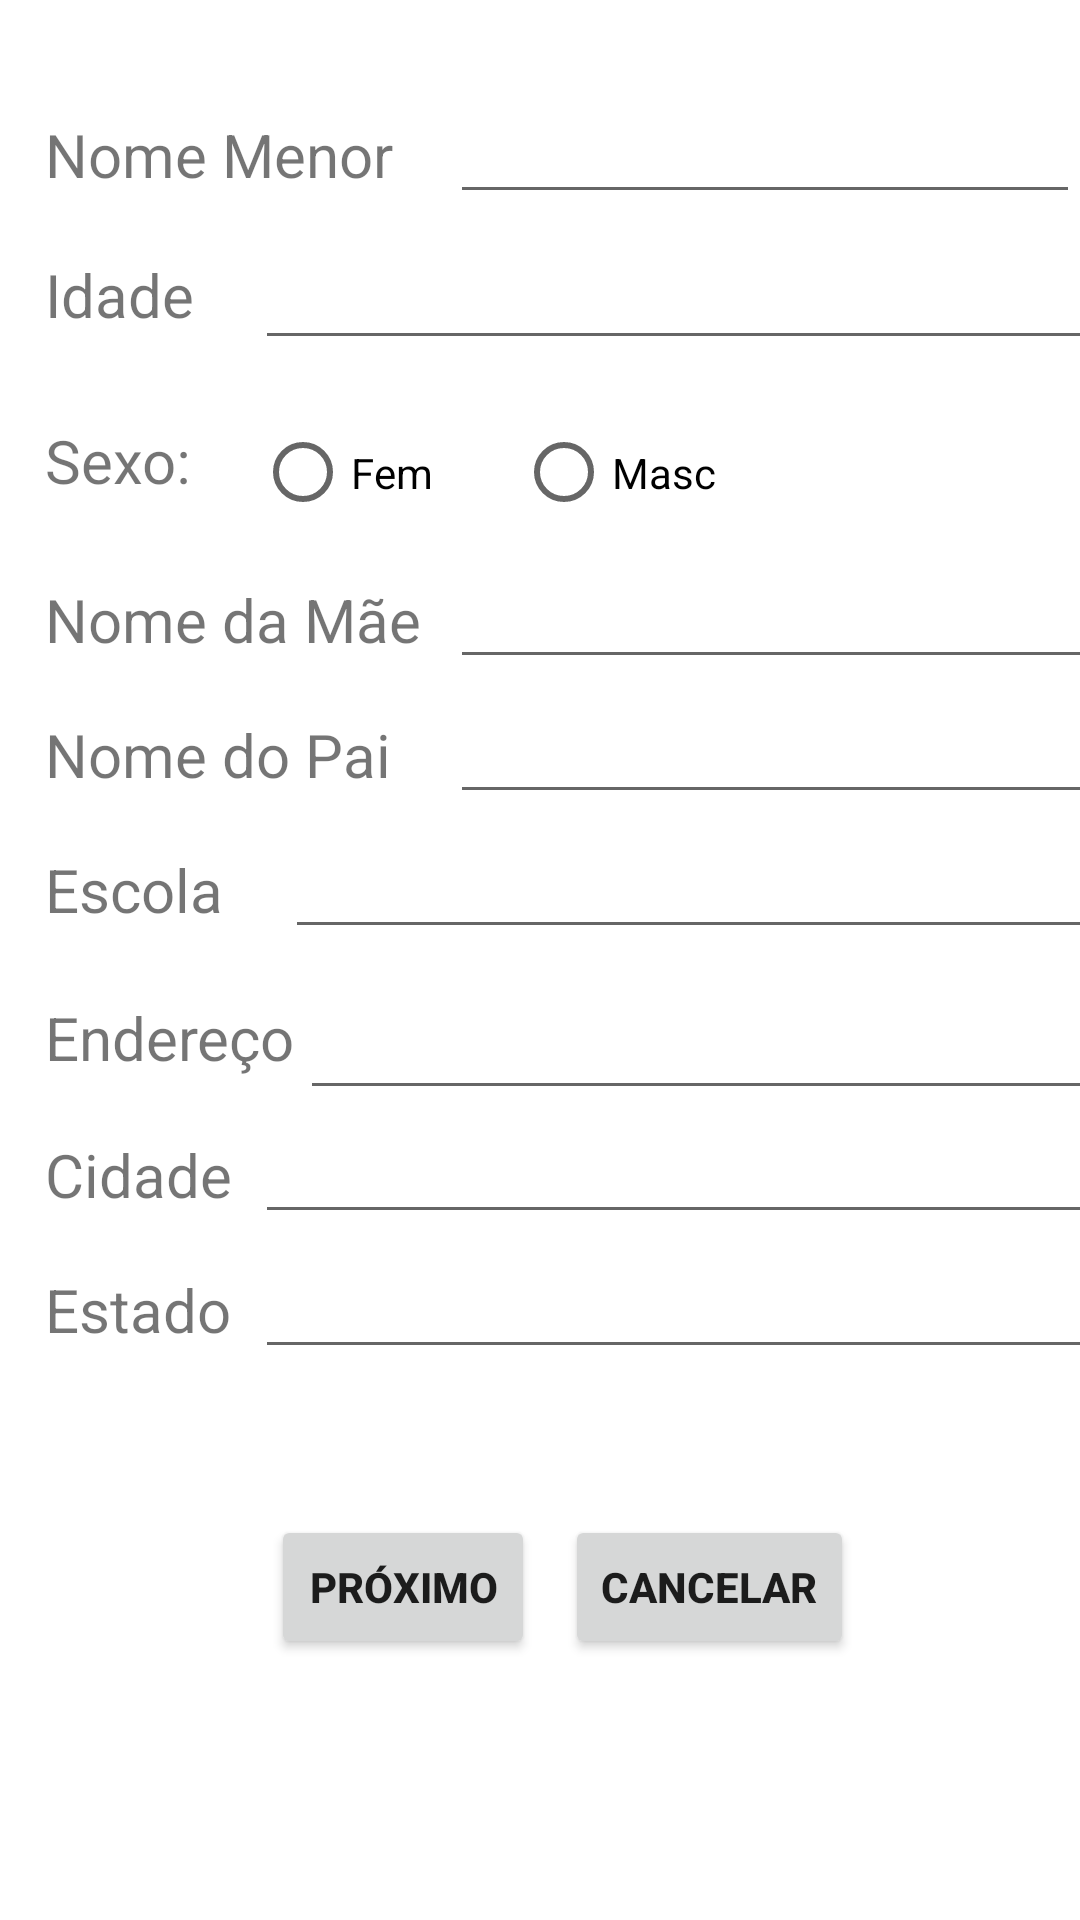

Reconstruct the res/layout file that produces this screen, plus the resources it refers to.
<!-- AndroidManifest.xml: application theme Theme.InfanciaemAlertaApp -->
<!-- res/layout/activity_denuncie_aqui.xml -->
<ScrollView xmlns:android="http://schemas.android.com/apk/res/android"
    xmlns:app="http://schemas.android.com/apk/res-auto"
    xmlns:tools="http://schemas.android.com/tools"
    android:layout_width="match_parent"
    android:layout_height="match_parent">

    <LinearLayout
        android:layout_width="match_parent"
        android:layout_height="match_parent"
        android:orientation="vertical"
        android:layout_marginTop="30dp"
        android:layout_marginLeft="15dp"
        tools:context= ".DenuncieAqui">


        <LinearLayout
            android:layout_width="match_parent"
            android:layout_height="45dp"
            android:orientation="horizontal"
            tools:context= ".DenuncieAqui">

            <TextView

                android:layout_width="135dp"
                android:layout_height="wrap_content"
                android:text="Nome Menor"
                android:textSize="20dp" />


            <EditText

                android:layout_width="match_parent"
                android:layout_height="wrap_content"
                android:id="@+id/edit_TextMenor"/>

        </LinearLayout>

        <LinearLayout
            style="@style/Widget.MaterialComponents.TextInputLayout.OutlinedBox.ExposedDropdownMenu"
            android:layout_width="358dp"
            android:layout_height="60dp"
            android:orientation="horizontal"
            tools:context=".DenuncieAqui">

            <TextView

                android:text="Idade"
                android:textSize="20dp"
                android:layout_width="70dp"
                android:layout_height="wrap_content"/>

            <EditText
                android:id="@+id/edit_TextIdade"
                android:layout_width="match_parent"
                android:layout_height="45dp"/>

        </LinearLayout>

            <LinearLayout
                style="@style/Widget.MaterialComponents.TextInputLayout.OutlinedBox.ExposedDropdownMenu"
                android:layout_width="match_parent"
                android:layout_height="50dp"
                android:orientation="horizontal"
                tools:context=".DenuncieAqui">


            <TextView
                android:id="@+id/TextSexo"
                android:layout_width="70dp"
                android:layout_height="40dp"
                android:layout_gravity="center_vertical"
                android:text="Sexo: "
                android:textSize="20dp"/>

                <RadioGroup
                    android:id="@+id/radioGroupFemorMasc"
                    android:layout_width="match_parent"
                    android:layout_height="50dp"
                    android:orientation="horizontal"
                    android:layout_gravity="center_horizontal"
                    android:layout_marginBottom="20dp"
                    >
            <RadioButton
                android:id="@+id/radioButtonFem"
                android:layout_width="87dp"
                android:layout_height="45dp"
                android:text="Fem" />

            <RadioButton
                android:id="@+id/radioButtonMasc"
                android:layout_width="87dp"
                android:layout_height="45dp"
                android:text="Masc" />

                </RadioGroup>

    </LinearLayout>

        <LinearLayout
            android:layout_width="380dp"
            android:layout_height="45dp"
            android:orientation="horizontal"
            tools:context= ".DenuncieAqui">

            <TextView

                android:text="Nome da Mãe"
                android:textSize="20dp"
                android:layout_width="135dp"
                android:layout_height="wrap_content"/>

            <EditText
                android:layout_width="match_parent"
                android:layout_height="wrap_content"
                android:id="@+id/edit_TextMae"/>

        </LinearLayout>

        <LinearLayout
            android:layout_width="380dp"
            android:layout_height="45dp"
            android:orientation="horizontal"
            tools:context= ".DenuncieAqui">

            <TextView

                android:text="Nome do Pai"
                android:textSize="20dp"
                android:layout_width="135dp"
                android:layout_height="wrap_content"/>

            <EditText
                android:layout_width="match_parent"
                android:layout_height="wrap_content"
                android:id="@+id/edit_TextPai"/>

        </LinearLayout>

        <LinearLayout
            android:layout_width="380dp"
            android:layout_height="45dp"
            android:orientation="horizontal"
            tools:context= ".DenuncieAqui">

            <TextView

                android:text="Escola"
                android:textSize="20dp"
                android:layout_width="80dp"
                android:layout_height="wrap_content"/>

            <EditText
                android:layout_width="match_parent"
                android:layout_height="wrap_content"
                android:id="@+id/edit_TextEscola"/>

        </LinearLayout>

        <LinearLayout
            android:layout_width="380dp"
            android:layout_height="50dp"
            android:orientation="horizontal"
            tools:context= ".DenuncieAqui">

            <TextView
                android:text="Endereço"
                android:textSize="20dp"
                android:layout_width="85dp"
                android:layout_height="wrap_content"/>

            <EditText
                android:layout_width="match_parent"
                android:layout_height="50dp"
                android:id="@+id/edit_TextEnderecoM"/>

        </LinearLayout>

        <LinearLayout
            android:layout_width="380dp"
            android:layout_height="45dp"
            android:orientation="horizontal"
            tools:context= ".DenuncieAqui">

            <TextView

                android:text="Cidade"
                android:textSize="20dp"
                android:layout_width="70dp"
                android:layout_height="wrap_content"/>

            <EditText
                android:layout_width="match_parent"
                android:layout_height="wrap_content"
                android:id="@+id/edit_TextCidadeM"/>

        </LinearLayout>

        <LinearLayout
            android:layout_width="380dp"
            android:layout_height="45dp"
            android:orientation="horizontal"
            tools:context= ".DenuncieAqui">
            <TextView

                android:text="Estado"
                android:textSize="20dp"
                android:layout_width="70dp"
                android:layout_height="wrap_content"/>

            <EditText
                android:layout_width="match_parent"
                android:layout_height="wrap_content"
                android:id="@+id/edit_TextEstadoM"/>

            <ListView
                android:id="@+id/listMenorIdadeSexoMaePaiEscolaEnderecoMEstadoMCidadeM"
                android:layout_width="match_parent"
                android:layout_height="600dp" />

        </LinearLayout>

        <LinearLayout
            android:layout_width="match_parent"
            android:layout_height="match_parent"
            android:layout_marginTop="40dp"
            android:gravity="center"
            android:orientation="horizontal"
            tools:context=".DenuncieAqui">

            <Button
                android:id="@+id/btProximo"
                android:layout_width="wrap_content"
                android:layout_height="wrap_content"
                android:layout_margin="5dp"
                android:text="Próximo"
                android:textStyle="bold" />


            <Button
                android:id="@+id/btDesistir"
                android:layout_width="wrap_content"
                android:layout_height="wrap_content"
                android:layout_margin="5dp"
                android:text="Cancelar"
                android:textStyle="bold" />

        </LinearLayout>

    </LinearLayout>

</ScrollView>
<!-- resources referenced by this layout -->
<resources>
  <style name="Theme.InfanciaemAlertaApp" parent="Theme.MaterialComponents.DayNight.DarkActionBar">
          
          <item name="colorPrimary">@color/purple_500</item>
          <item name="colorPrimaryVariant">@color/purple_700</item>
          <item name="colorOnPrimary">@color/white</item>
          
          <item name="colorSecondary">@color/teal_200</item>
          <item name="colorSecondaryVariant">@color/teal_700</item>
          <item name="colorOnSecondary">@color/black</item>
          
          <item name="android:statusBarColor" tools:targetApi="l">?attr/colorPrimaryVariant</item>
          
      </style>
  <!-- not gathered from this repository: default colours our renderer supplied (Android Studio template values) -->
  <color name="purple_500">#FF6200EE</color>
  <color name="purple_700">#FF3700B3</color>
  <color name="teal_200">#FF03DAC5</color>
  <color name="teal_700">#FF018786</color>
  <color name="black">#FF000000</color>
  <color name="white">#FFFFFFFF</color>
</resources>
